3-way image classification set "Real-Time-Road-Condition-Detection-Using-Dashcam-Video" from GitHub (CabuleaVictorAndrei/Real-Time-Road-Condition-Detection-Using-Dashcam-Video); label vocabulary: clear, snowy, wet.

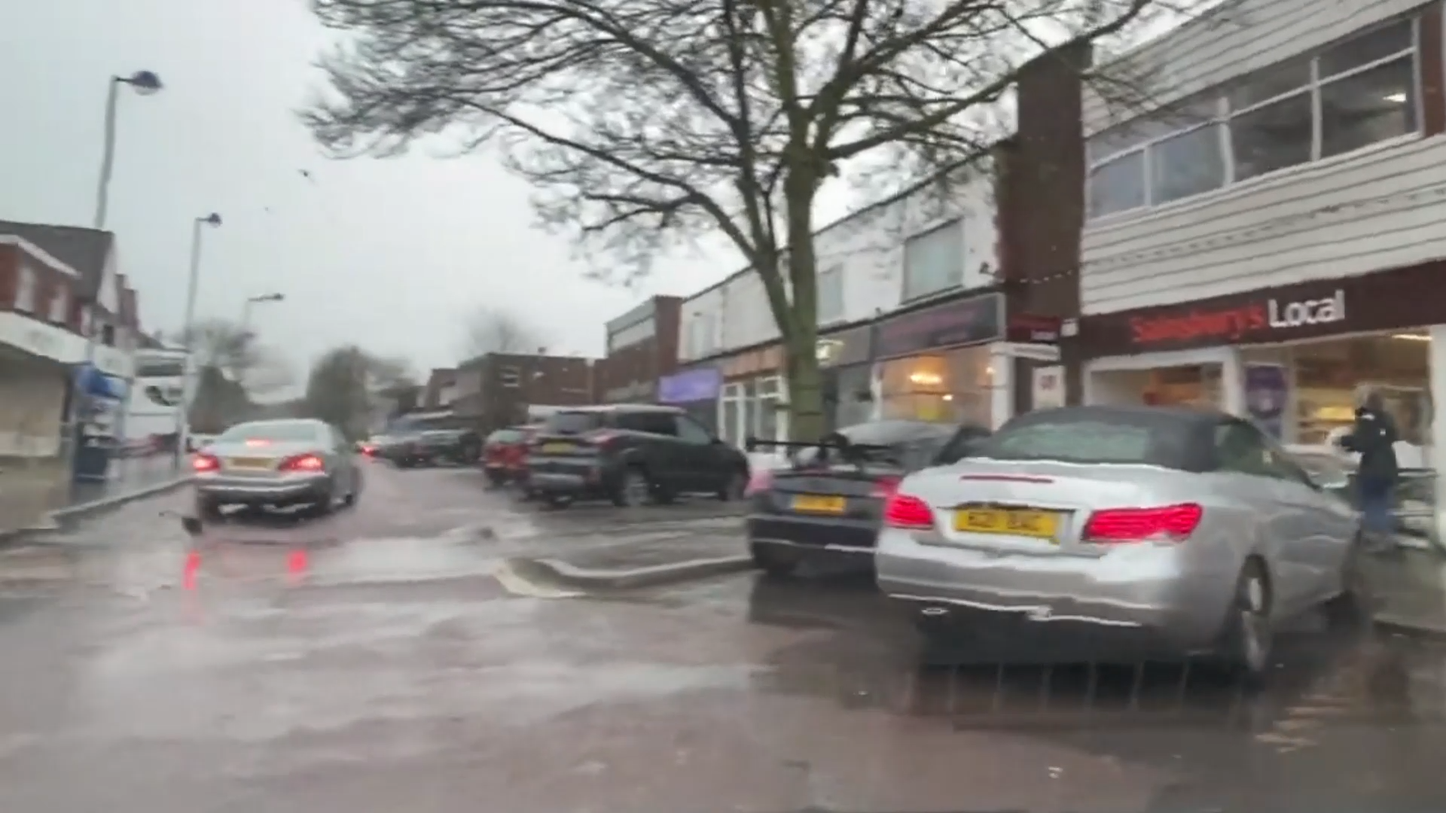
Label: wet

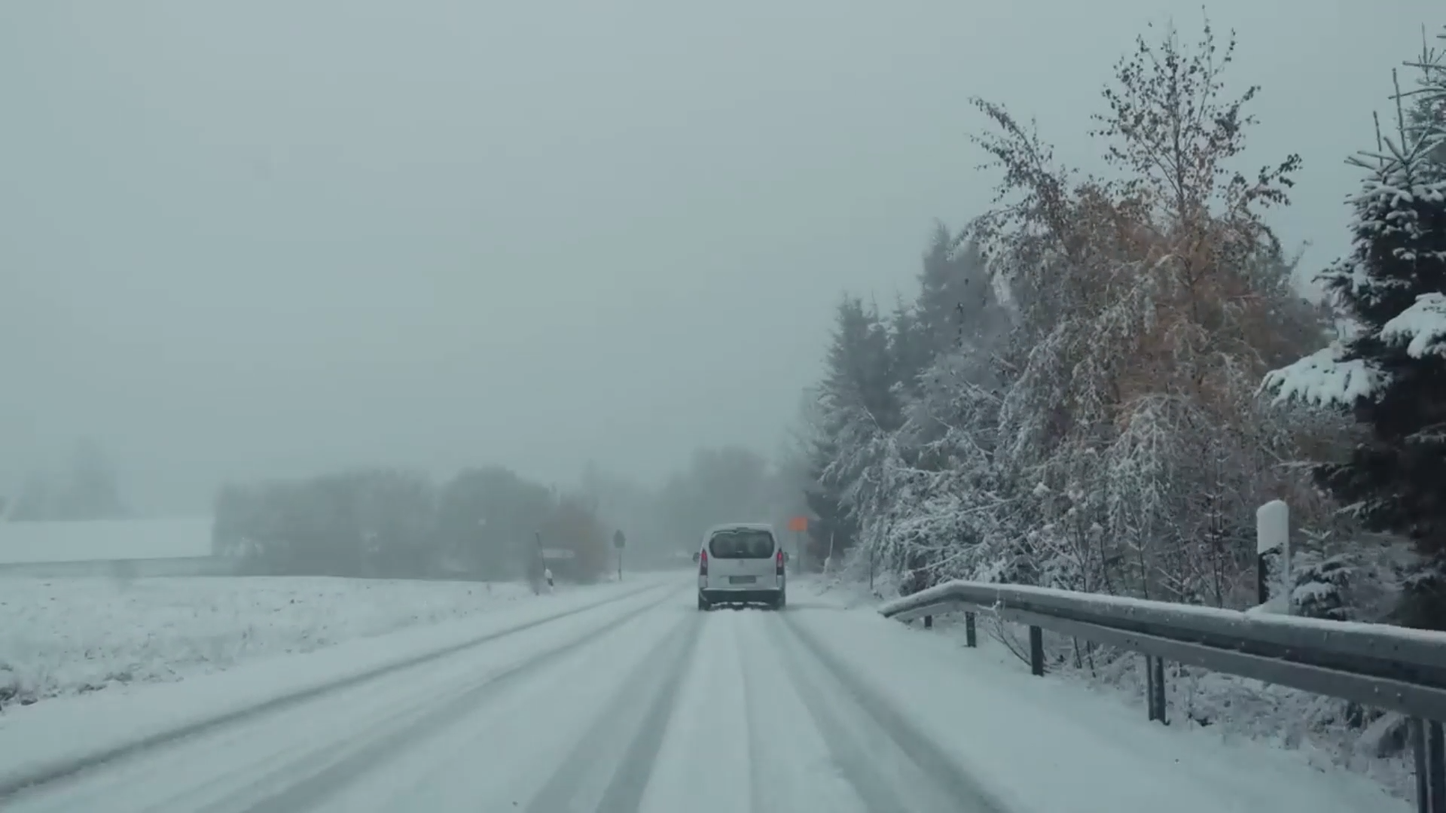
Label: snowy

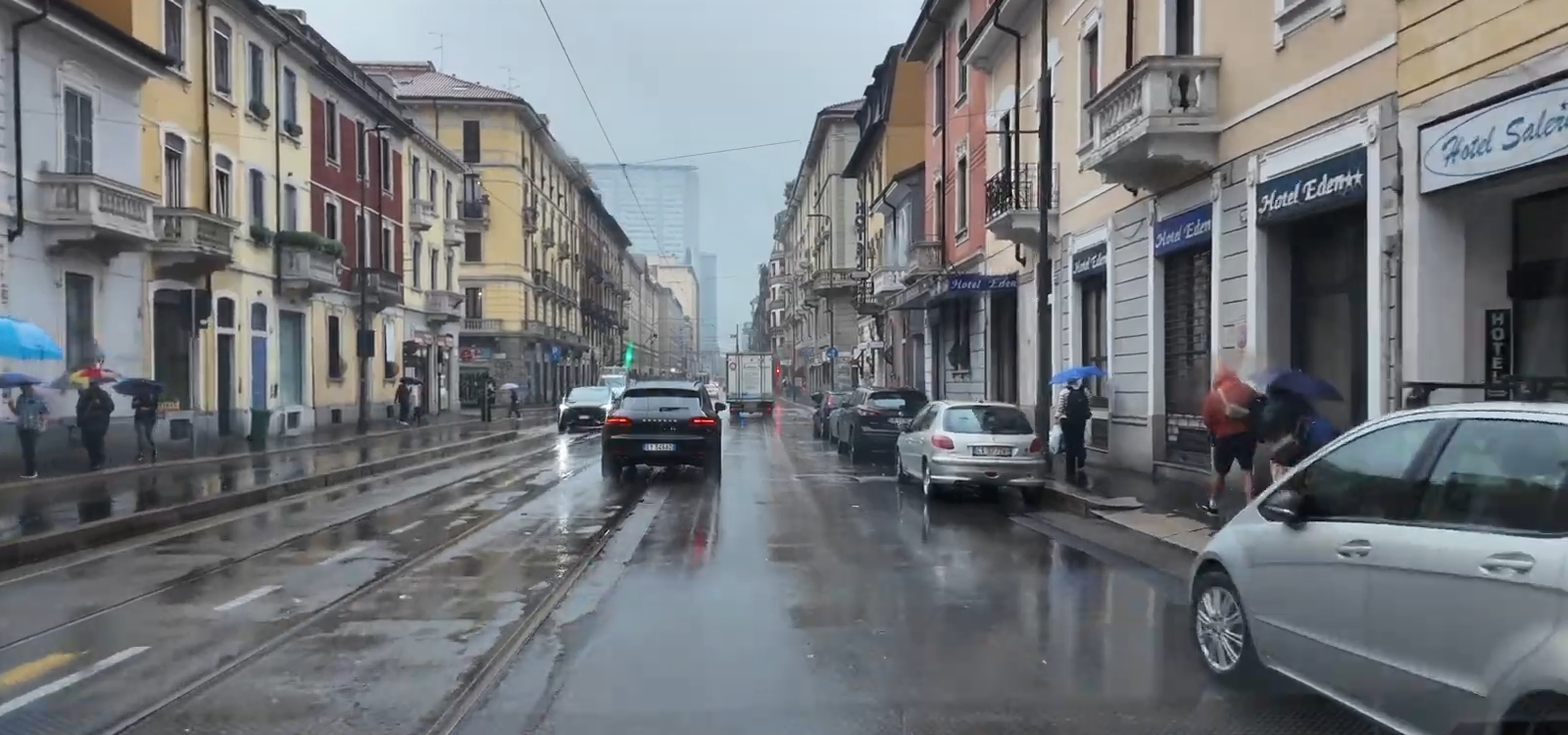
Label: wet

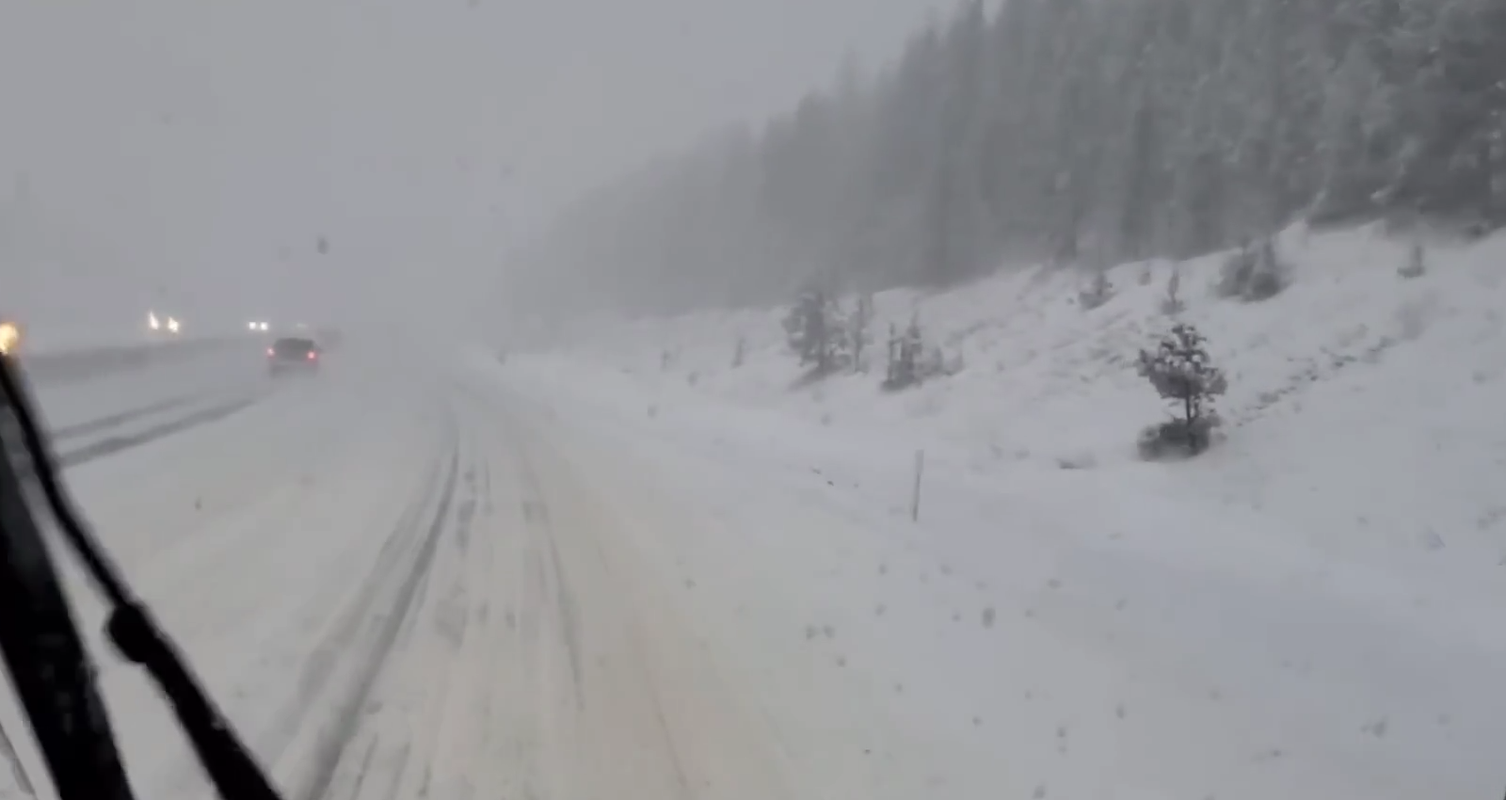
Label: snowy

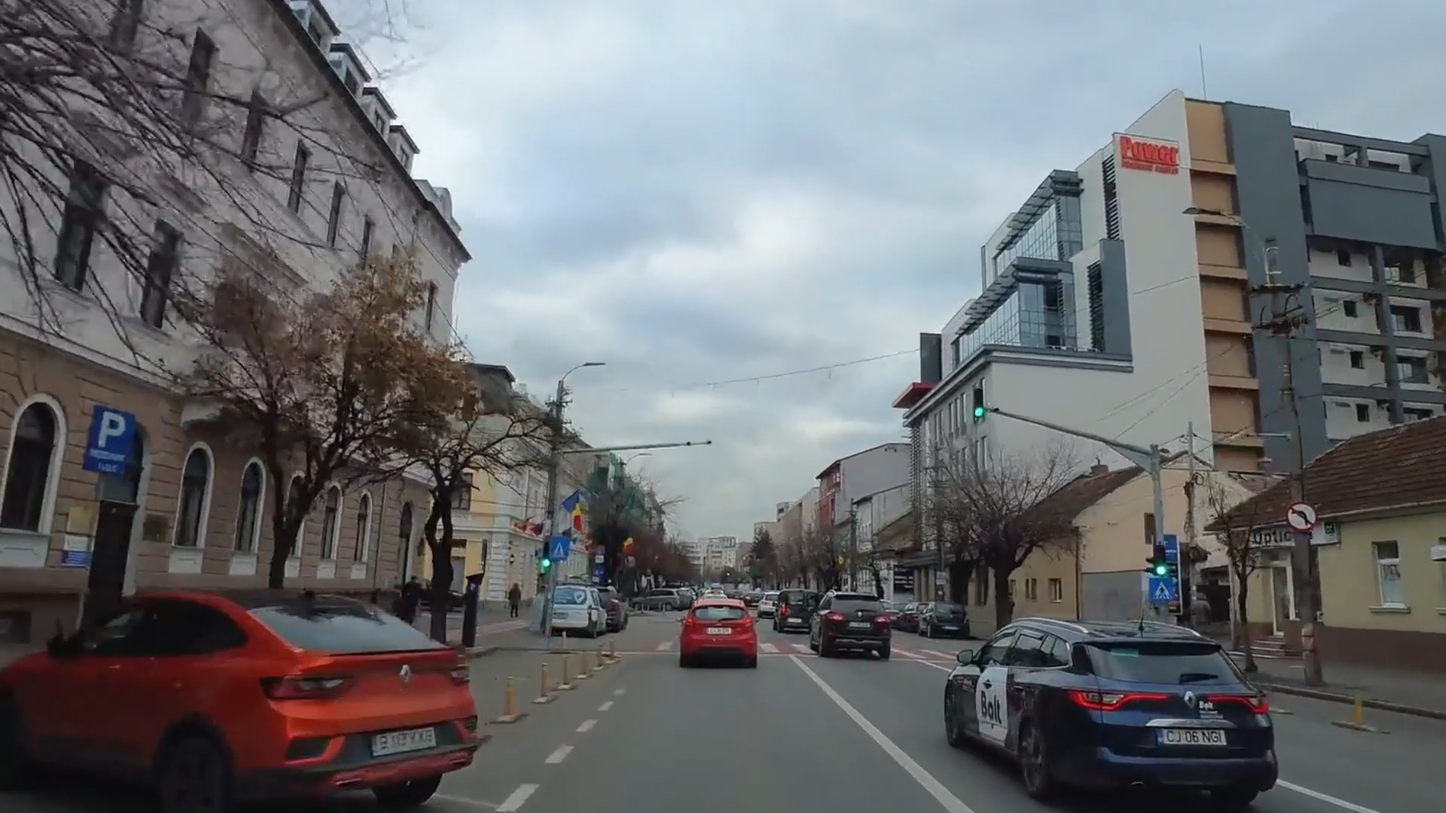
Label: clear

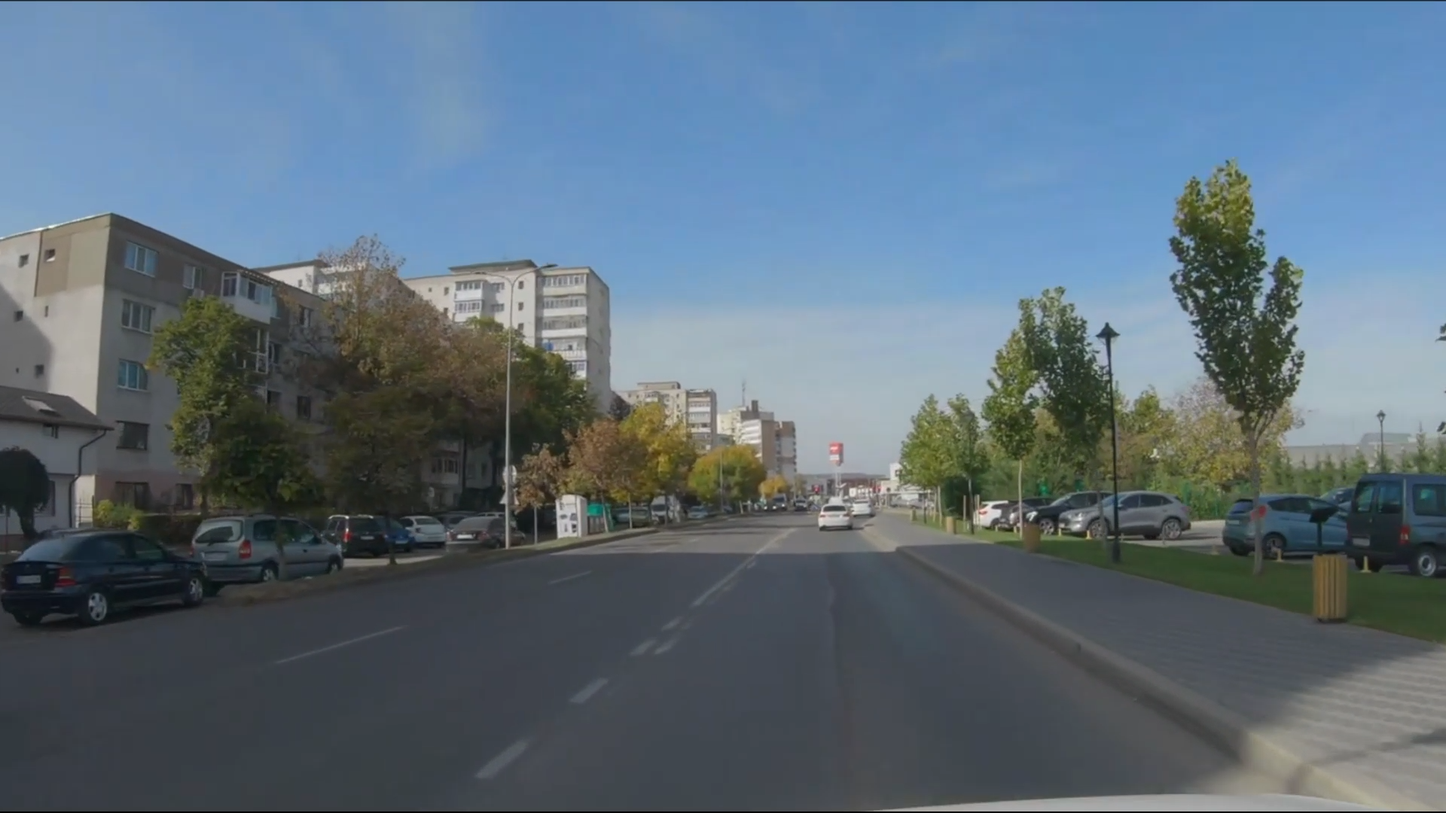
Label: clear
